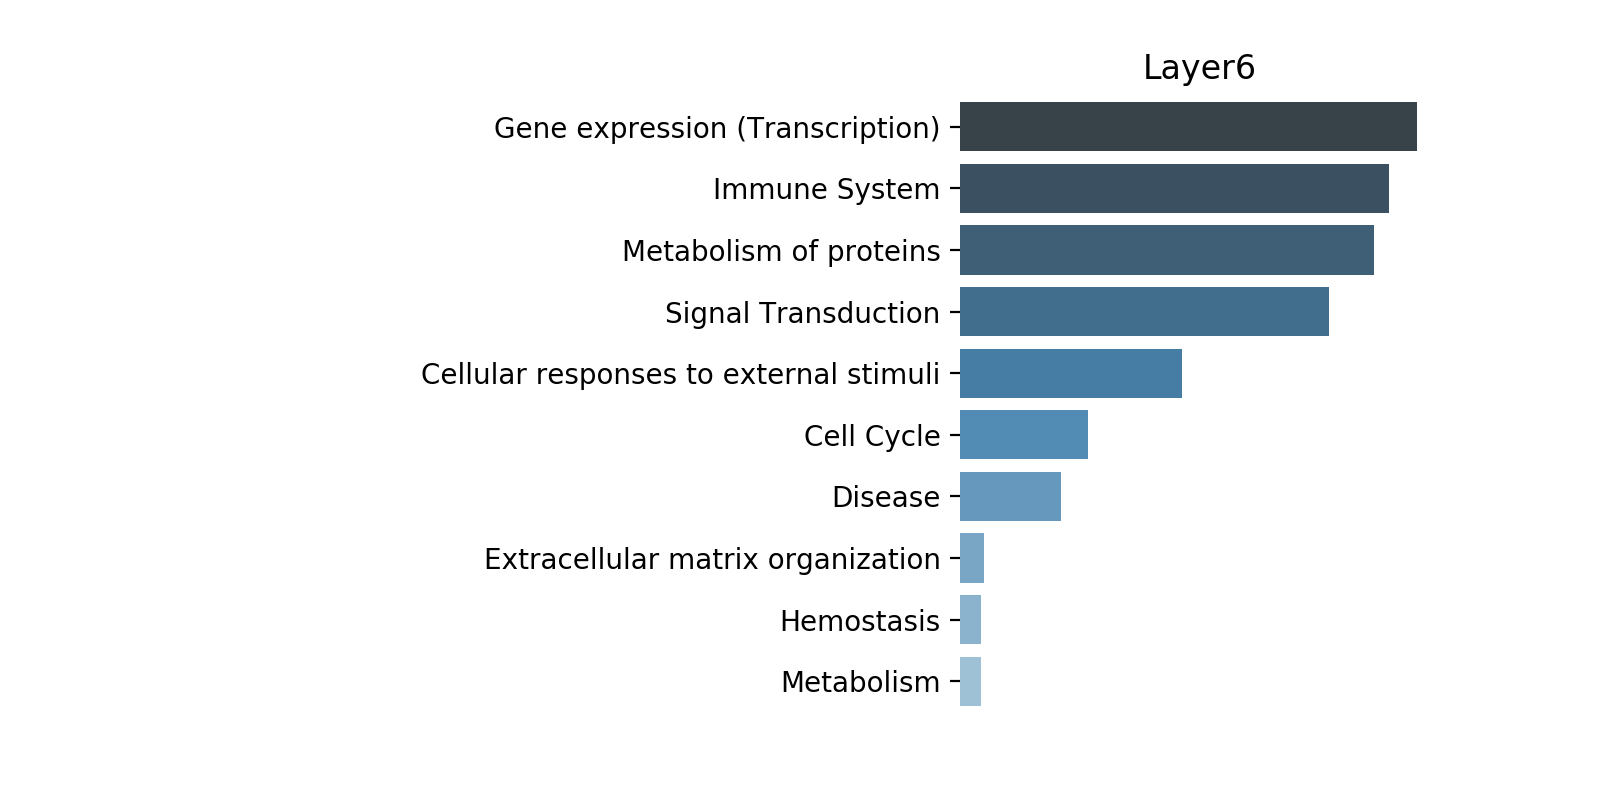

Values plotted in this chart, from the file beside it:
, coef, coef_graph, coef_combined, coef_combined_zscore, coef_combined2, layer
Gene expression (Transcription), 13.5, 7.0, 13.5, 2.47, 1.999, 6.0
Immune System, 12.68, 4.0, 12.68, 2.283, 2.428, 6.0
Metabolism of proteins, 12.23, 12.0, 12.23, 2.184, 0.7881, 6.0
Signal Transduction, 10.91, 17.0, 10.91, 1.886, 0.433, 6.0
Cellular responses to external stimuli, 6.561, 4.0, 6.561, 0.9086, 1.282, 6.0
Cell Cycle, 3.784, 5.0, 3.784, 0.2844, 0.5665, 6.0
Disease, 2.988, 9.0, 2.988, 0.1055, 0.361, 6.0
Extracellular matrix organization, 0.7052, 10.0, 0.7052, 0.4076, 0.9835, 6.0
Hemostasis, 0.6299, 8.0, 0.6299, 0.4245, 0.6085, 6.0
Metabolism, 0.6216, 17.0, 0.6216, 0.4264, 2.361, 6.0
